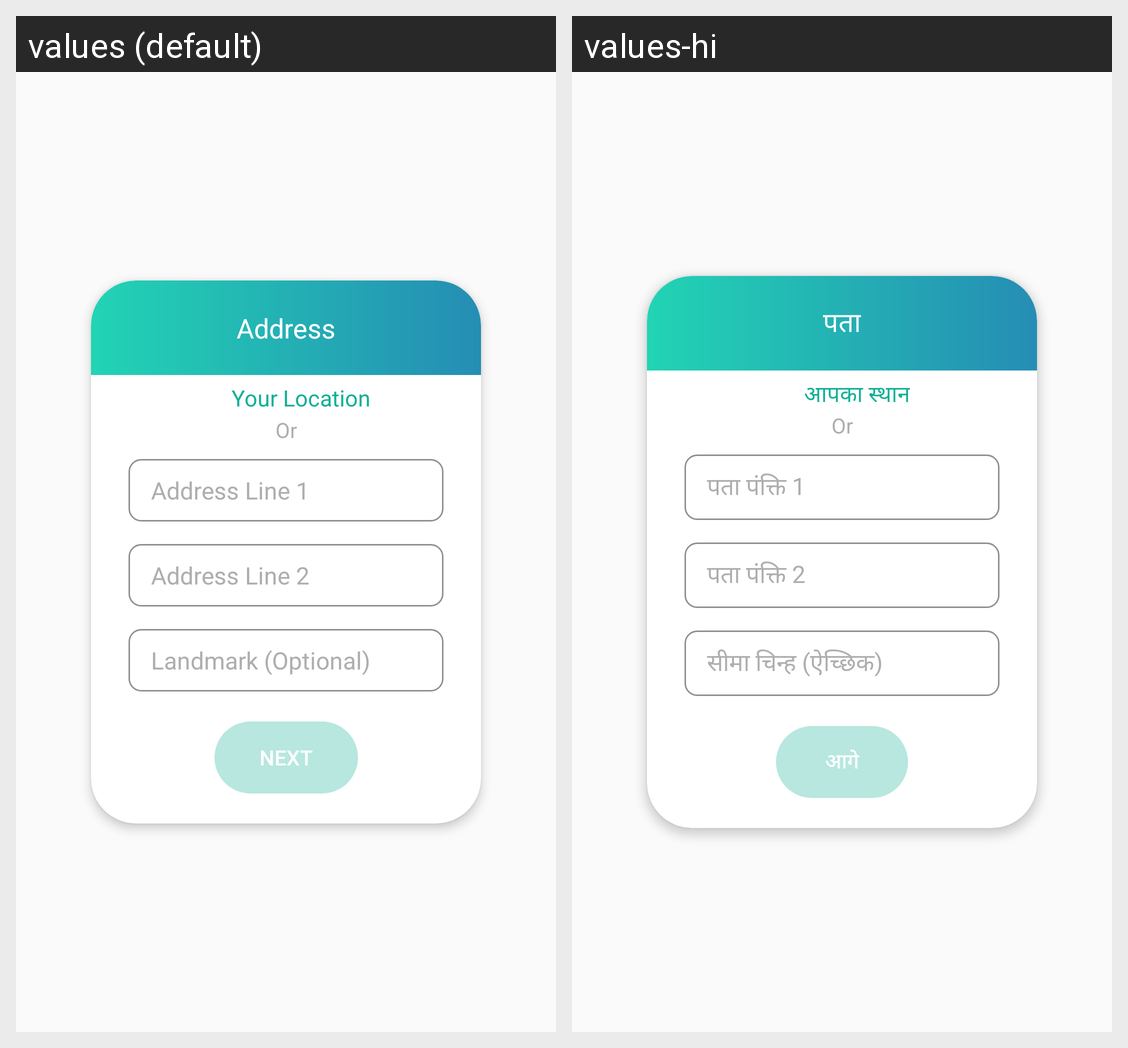

Strings drawn on this Android screen and how each of the app's shown locales translates them:
Android screen res/layout/fragment_reg_address1.xml rendered under 2 locales, left to right: values (default), values-hi. Device: Nexus 5 (rendered at 1080×1920; each locale shown at half size, 540×960, under a caption strip naming it); theme Theme.AppCompat.DayNight.NoActionBar.
Strings drawn on this screen, with the default value and each locale's value (text and hints the layout hard-codes, and strings that could not be matched under every locale, appear in the picture but are not listed):

register_address_line_1_hint
  values: Address Line 1
  values-hi: पता पंक्ति 1

register_address_line_2_hint
  values: Address Line 2
  values-hi: पता पंक्ति 2

register_landmark_hint
  values: Landmark (Optional)
  values-hi: सीमा चिन्ह (ऐच्छिक)

register_address
  values: Address
  values-hi: पता

register_next
  values: Next
  values-hi: आगे

register_your_location
  values: Your Location
  values-hi: आपका स्थान
